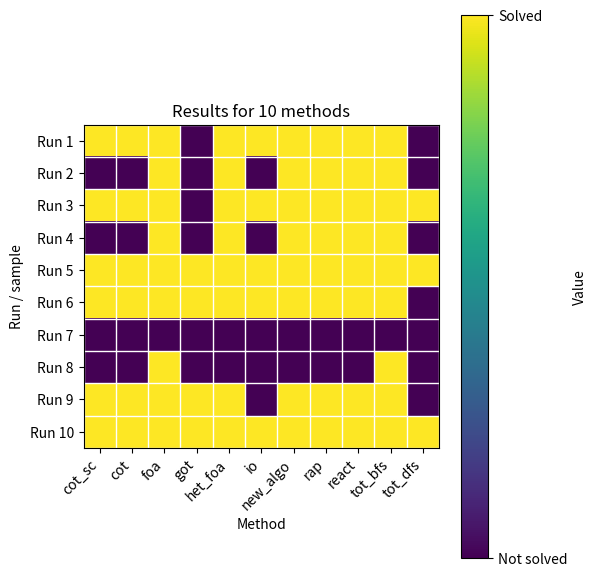
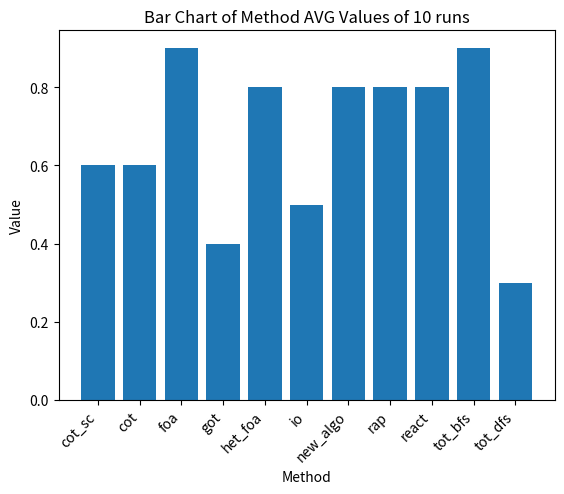

Reproduce these figures in Python, in order.
from matplotlib import pyplot as plt
import numpy as np
import os

if not os.path.exists("results"):
    os.makedirs("results")

methods = ["cot_sc", "cot", "foa", "got", "het_foa", "io", "new_algo", "rap", "react", "tot_bfs", "tot_dfs"]

bar_values = [0.6, 0.6, 0.9, 0.4, 0.8, 0.5, 0.8, 0.8, 0.8, 0.9, 0.3]

hetmap_values = np.array([
    [1.0, 0.0, 1.0, 0.0, 1.0, 1.0, 0.0, 0.0, 1.0, 1.0],
    [1.0, 0.0, 1.0, 0.0, 1.0, 1.0, 0.0, 0.0, 1.0, 1.0],
    [1.0, 1.0, 1.0, 1.0, 1.0, 1.0, 0.0, 1.0, 1.0, 1.0],
    [0.0, 0.0, 0.0, 0.0, 1.0, 1.0, 0.0, 0.0, 1.0, 1.0],
    [1.0, 1.0, 1.0, 1.0, 1.0, 1.0, 0.0, 0.0, 1.0, 1.0],
    [1.0, 0.0, 1.0, 0.0, 1.0, 1.0, 0.0, 0.0, 0.0, 1.0],
    [1.0, 1.0, 1.0, 1.0, 1.0, 1.0, 0.0, 0.0, 1.0, 1.0],
    [1.0, 1.0, 1.0, 1.0, 1.0, 1.0, 0.0, 0.0, 1.0, 1.0],
    [1.0, 1.0, 1.0, 1.0, 1.0, 1.0, 0.0, 0.0, 1.0, 1.0],
    [1.0, 1.0, 1.0, 1.0, 1.0, 1.0, 0.0, 1.0, 1.0, 1.0],
    [0.0, 0.0, 1.0, 0.0, 1.0, 0.0, 0.0, 0.0, 0.0, 1.0]
]).T

fig, ax = plt.subplots(figsize=(6, 6))
ax.imshow(hetmap_values, aspect="equal", cmap="viridis", vmin=0, vmax=1)

cbar = fig.colorbar(ax.images[0], label="Value", ticks=[0, 1], orientation="vertical")
cbar.set_ticklabels(["Not solved", "Solved"])

ax.set_xticks(range(len(methods)))
ax.set_xticklabels(methods, rotation=45, ha="right")
ax.set_yticks(range(hetmap_values.shape[0]))
ax.set_yticklabels([f"Run {i+1}" for i in range(hetmap_values.shape[0])])

ax.set_ylabel("Run / sample")
ax.set_xlabel("Method")
ax.set_title("Results for 10 methods")

ax.set_xticks(np.arange(-0.5, hetmap_values.shape[1], 1), minor=True)
ax.set_yticks(np.arange(-0.5, hetmap_values.shape[0], 1), minor=True)
ax.grid(which="minor", axis="both", color="white", linewidth=1)
ax.tick_params(which="minor", bottom=False, left=False)

plt.tight_layout()
plt.savefig("results/methods_heatmap.png", dpi=300, bbox_inches="tight")
plt.show()

plt.bar(methods, bar_values)
plt.xticks(rotation=45, ha="right")
plt.xlabel("Method")
plt.ylabel("Value")
plt.title("Bar Chart of Method AVG Values of 10 runs")
plt.savefig("results/methods_bar.png")
plt.show()
